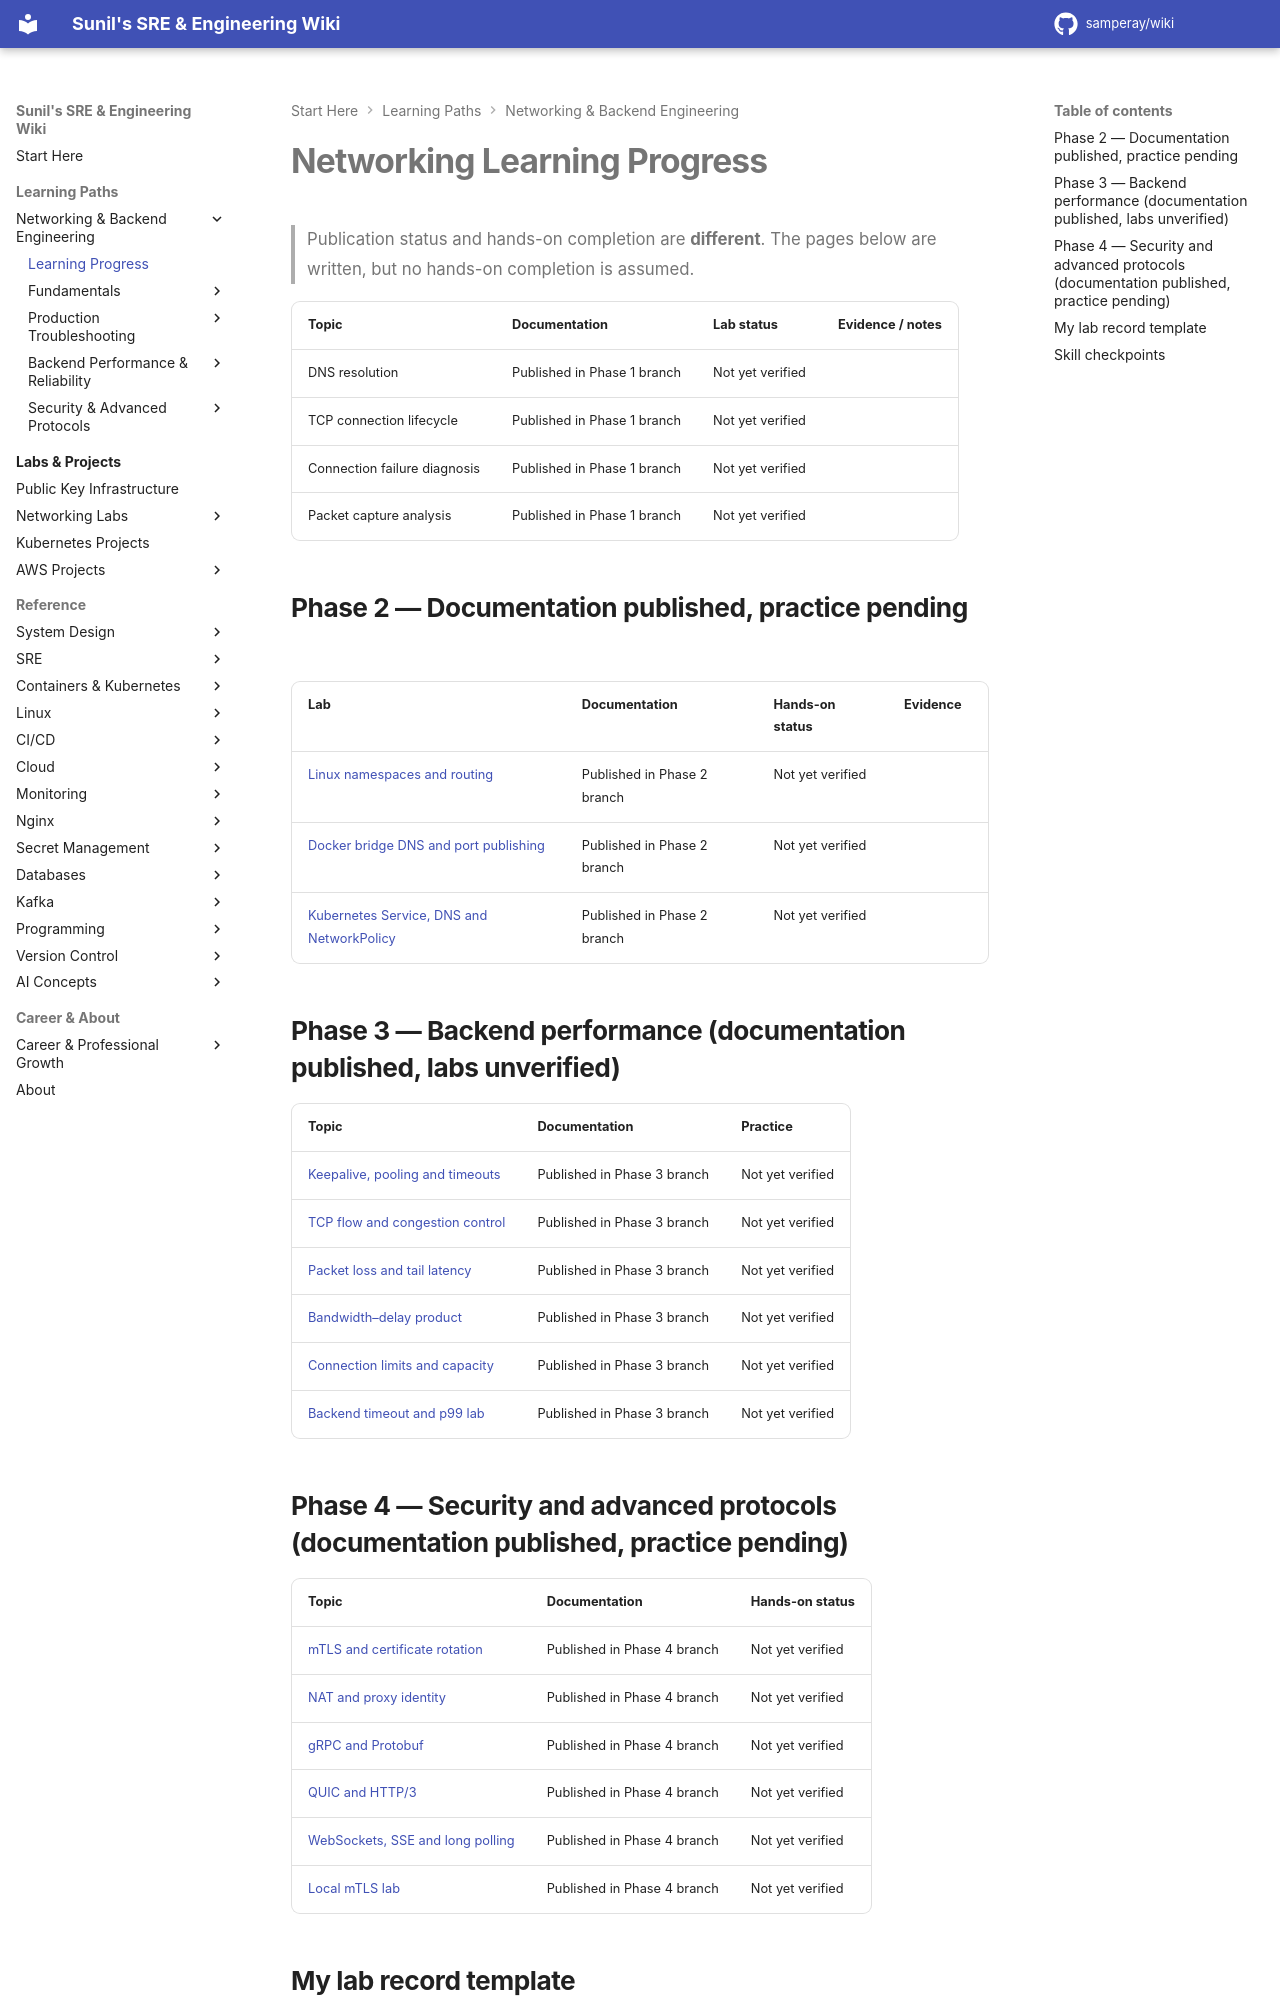

repository: samperay/wiki · page: networking/learning/index.html · generator: mkdocs

# Networking Learning Progress

> Publication status and hands-on completion are **different**. The pages below are written, but no hands-on completion is assumed.

| Topic | Documentation | Lab status | Evidence / notes |
| --- | --- | --- | --- |
| DNS resolution | Published in Phase 1 branch | Not yet verified | |
| TCP connection lifecycle | Published in Phase 1 branch | Not yet verified | |
| Connection failure diagnosis | Published in Phase 1 branch | Not yet verified | |
| Packet capture analysis | Published in Phase 1 branch | Not yet verified | |

## Phase 2 — Documentation published, practice pending

| Lab | Documentation | Hands-on status | Evidence |
| --- | --- | --- | --- |
| [Linux namespaces and routing](labs/linux-routing-namespaces.md) | Published in Phase 2 branch | Not yet verified | |
| [Docker bridge DNS and port publishing](labs/docker-bridge-dns-port-publishing.md) | Published in Phase 2 branch | Not yet verified | |
| [Kubernetes Service, DNS and NetworkPolicy](labs/kubernetes-service-dns-networkpolicy.md) | Published in Phase 2 branch | Not yet verified | |

## Phase 3 — Backend performance (documentation published, labs unverified)

| Topic | Documentation | Practice |
| --- | --- | --- |
| [Keepalive, pooling and timeouts](performance/keepalive-pooling-timeouts.md) | Published in Phase 3 branch | Not yet verified |
| [TCP flow and congestion control](performance/flow-congestion-control.md) | Published in Phase 3 branch | Not yet verified |
| [Packet loss and tail latency](performance/packet-loss-tail-latency.md) | Published in Phase 3 branch | Not yet verified |
| [Bandwidth–delay product](performance/latency-bandwidth-bdp.md) | Published in Phase 3 branch | Not yet verified |
| [Connection limits and capacity](performance/connection-capacity.md) | Published in Phase 3 branch | Not yet verified |
| [Backend timeout and p99 lab](labs/backend-timeouts-p99-capacity.md) | Published in Phase 3 branch | Not yet verified |
